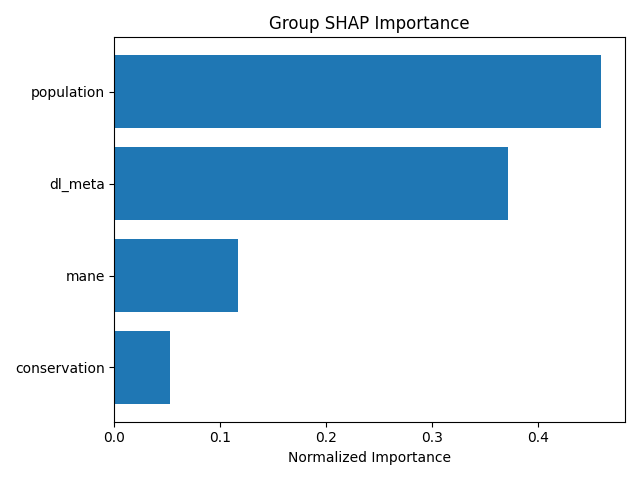

Data behind this chart, as committed beside it:
group, mean_importance, std_importance, num_features, normalized_importance
population, 0.2807, 0.3379, 6, 0.4588
dl_meta, 0.2273, 0.3619, 20, 0.3715
mane, 0.07159, 0.2716, 4, 0.117
conservation, 0.03229, 0.06092, 12, 0.05277
